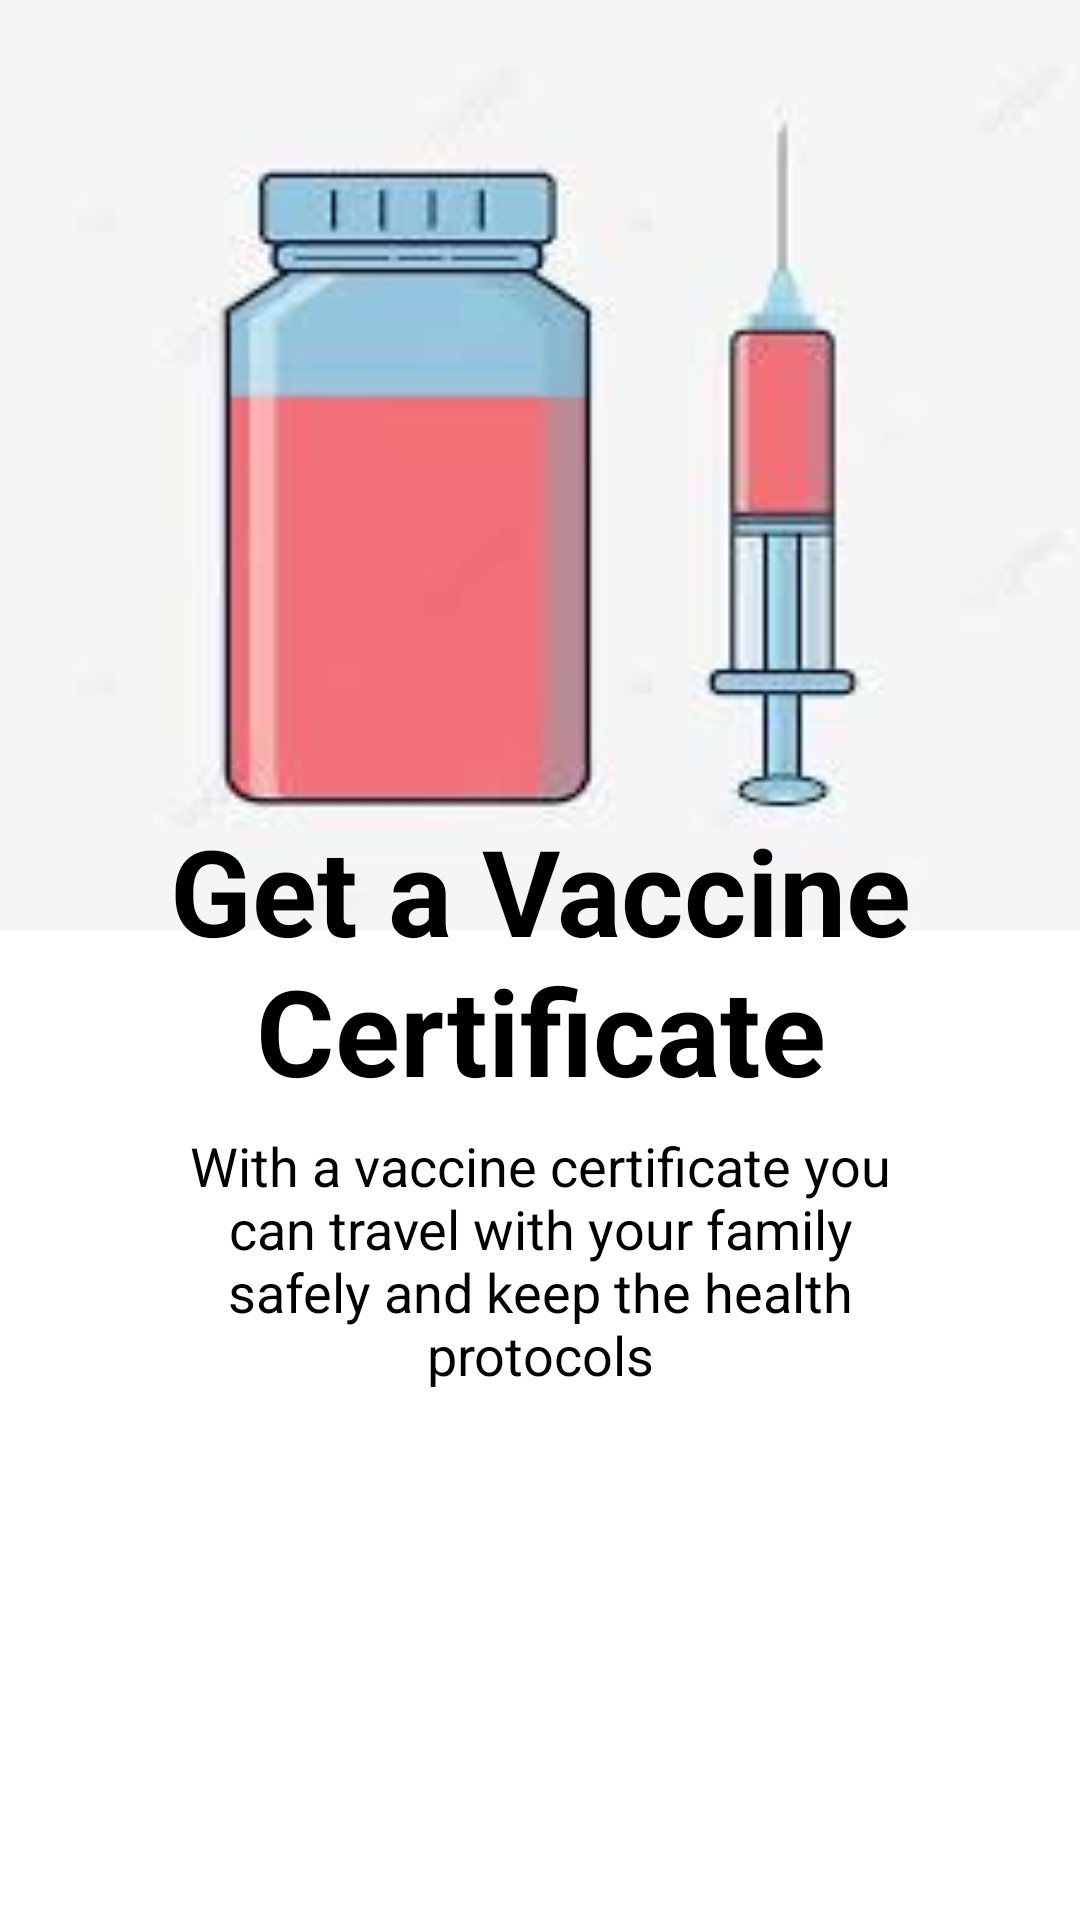

The Android layout XML behind this screen, and the referenced resources:
<!-- AndroidManifest.xml: application theme Theme.Aziz_Musaev_hw_33 -->
<!-- res/layout/fragment_main3.xml -->
<?xml version="1.0" encoding="utf-8"?>
<FrameLayout xmlns:android="http://schemas.android.com/apk/res/android"
    xmlns:tools="http://schemas.android.com/tools"
    android:layout_width="match_parent"
    android:layout_height="match_parent"
    tools:context=".MainFragment3">

    

    <ImageView
        android:layout_width="match_parent"
        android:layout_height="310dp"
        android:background="@drawable/img_2">

    </ImageView>
    <ImageView
        android:layout_width="match_parent"
        android:layout_height="485dp"
        android:layout_gravity="bottom"
        android:background="@drawable/tg"
        android:backgroundTint="@color/white">

    </ImageView>

    <TextView
        android:layout_width="match_parent"
        android:layout_height="match_parent"
        android:text="Get a Vaccine Certificate"
        android:textColor="@color/black"
        android:textSize="40sp"
        android:textStyle="bold"
        android:gravity="center"

        />
    <TextView
        android:layout_width="match_parent"
        android:layout_height="match_parent"
        android:text="With a vaccine certificate you can travel with your family safely and keep the health protocols"
        android:textColor="@color/black"
        android:textSize="18sp"
        android:paddingHorizontal="50dp"
        android:textStyle="normal"
        android:gravity="center"
        android:layout_marginTop="200dp"

        />

</FrameLayout>
<!-- resources referenced by this layout -->
<resources>
  <!-- drawable img_2: png bitmap (drawable-v24, 24362 bytes) -->
  <style name="Theme.Aziz_Musaev_hw_33" parent="Theme.MaterialComponents.DayNight.DarkActionBar">
          
          <item name="colorPrimary">@color/purple_500</item>
          <item name="colorPrimaryVariant">@color/purple_700</item>
          <item name="colorOnPrimary">@color/white</item>
          
          <item name="colorSecondary">@color/teal_200</item>
          <item name="colorSecondaryVariant">@color/teal_700</item>
          <item name="colorOnSecondary">@color/black</item>
          
          <item name="android:statusBarColor">?attr/colorPrimaryVariant</item>
          
      </style>
  <!-- not gathered from this repository: default colours our renderer supplied (Android Studio template values) -->
  <color name="purple_500">#FF6200EE</color>
  <color name="purple_700">#FF3700B3</color>
  <color name="teal_200">#FF03DAC5</color>
  <color name="teal_700">#FF018786</color>
  <color name="black">#FF000000</color>
  <color name="white">#FFFFFFFF</color>
</resources>
